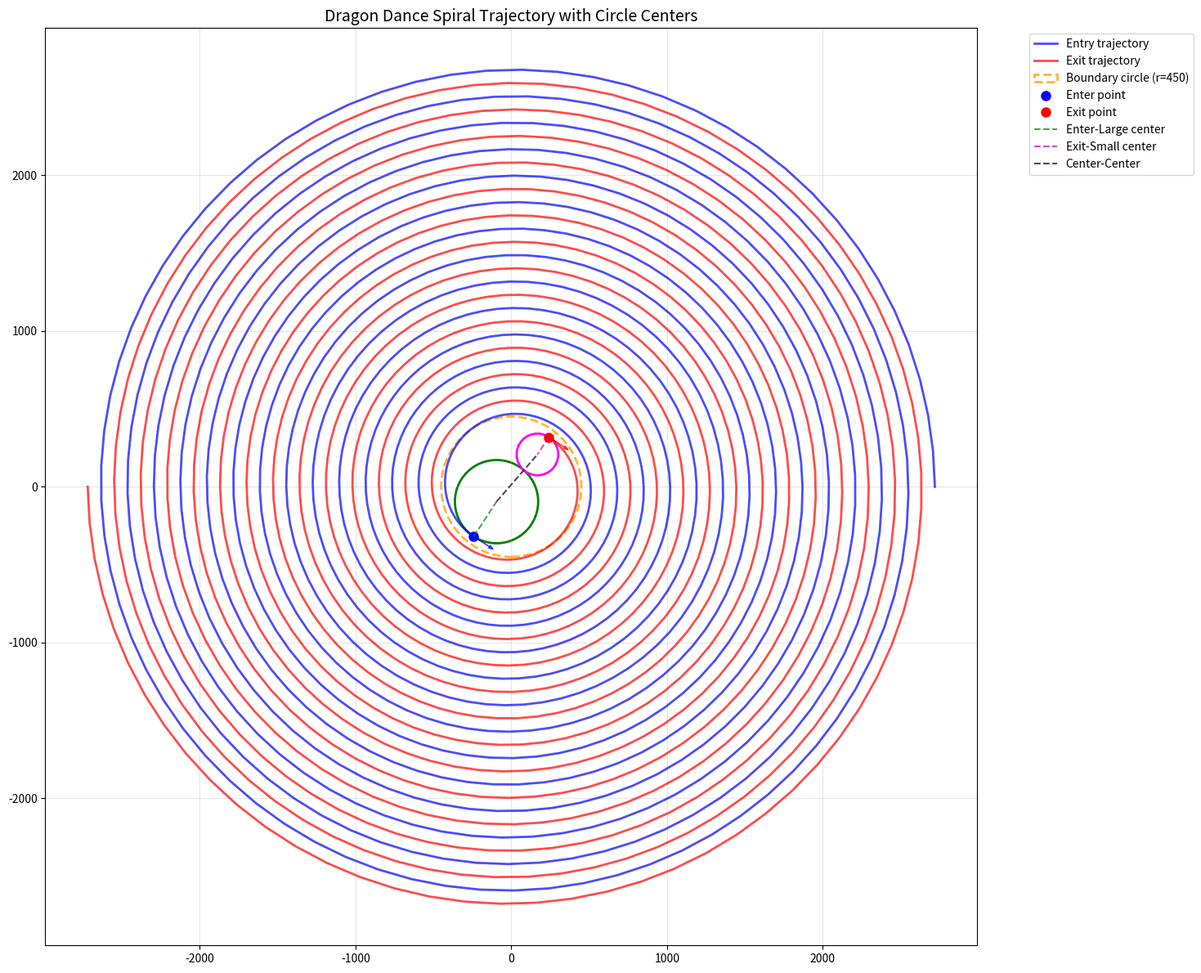

The matplotlib source for this figure:
import numpy as np
from math import sin, cos, atan2, sqrt, pi
import sympy as sp
from sympy import sqrt as sp_sqrt
from scipy.optimize import fsolve
import matplotlib.pyplot as plt


class Uturn_system:
    def __init__(self, r_enter_point, r_exit_point, a, b, r_circle=450):
        self.r_circle = r_circle
        self.a = a
        self.b = b
        self.enter_point = Uturn_point(
            r_enter_point, on_entry_trajectory=True, a=self.a, b=self.b)
        self.exit_point = Uturn_point(
            r_exit_point, on_exit_trajectory=True, a=self.a, b=self.b)
        self.circle_point_enter = Uturn_point(
            r_circle, on_entry_trajectory=True, a=self.a, b=self.b)
        self.circle_exit_enter = Uturn_point(
            r_circle, on_exit_trajectory=True, a=self.a, b=self.b)

    def get_distance_twopoint(self, point1, point2):
        return sp_sqrt((point1.x - point2.x)**2 + (point1.y - point2.y)**2)

    def solve_numerical(self):
        """数值求解方法"""
        def equations(vars):
            r_r_val, r_2r_val, theta_2r_val, theta_r_val = vars

            center_circle_2r = Uturn_point(r_2r_val, theta_2r_val)
            center_circle_r = Uturn_point(r_r_val, theta_r_val)
            x_2r = center_circle_2r.x
            y_2r = center_circle_2r.y
            x_r = center_circle_r.x
            y_r = center_circle_r.y

            # 距离约束
            dist_2r_enter = sqrt((x_2r - self.enter_point.x)
                                 ** 2 + (y_2r - self.enter_point.y)**2)
            dist_r_exit = sqrt((x_r - self.exit_point.x) **
                               2 + (y_r - self.exit_point.y)**2)
            dist_r_2r = sqrt((x_2r - x_r)**2 + (y_2r - y_r)**2)

            eq1 = dist_2r_enter - 2 * dist_r_exit
            eq2 = dist_r_2r - 3 * dist_r_exit

            # 切线垂直约束
            vec_2r_enter = np.array(
                [x_2r - self.enter_point.x, y_2r - self.enter_point.y])
            tangent_enter = np.array([1, self.enter_point.tangent])
            eq3 = np.dot(vec_2r_enter, tangent_enter)

            vec_r_exit = np.array(
                [x_r - self.exit_point.x, y_r - self.exit_point.y])
            tangent_exit = np.array([1, self.exit_point.tangent])
            eq4 = np.dot(vec_r_exit, tangent_exit)

            return [eq1, eq2, eq3, eq4]

        guess = [200, 100, 0, pi]
        solution = fsolve(equations, guess, xtol=1e-12, maxfev=5000)
        residual = equations(solution)
        error = sum(abs(r) for r in residual)

        print(f"  解: r_r={solution[0]:.3f}, r_2r={solution[1]:.3f}, "
              f"θ_2r={solution[2]:.3f}, θ_r={solution[3]:.3f}")
        print(f"\n解误差: {error:.2e}")
        return {
            'r_r': solution[0],
            'r_2r': solution[1],
            'theta_2r': solution[2],
            'theta_r': solution[3],
            'residual_error': error
        }

    def visualize(self, solution):
        """可视化几何元素"""
        fig, ax = plt.subplots(1, 1, figsize=(14, 12))

        # 螺旋轨迹 - 从theta=0开始到恰好经过enter和exit点
        # 对于进入轨迹: r = a + b*theta, 计算enter点对应的theta值
        # 对于退出轨迹: r = a + b*(theta+pi), 计算exit点对应的theta值
        theta_max_entry = self.enter_point.theta
        theta_max_exit = self.exit_point.theta
        theta_range_entry = np.linspace(0, theta_max_entry, 1000)
        theta_range_exit = np.linspace(-pi, theta_max_exit, 1000)
        r_entry = self.a + self.b * theta_range_entry
        r_exit = self.a + self.b * (theta_range_exit + pi)

        x_entry = r_entry * np.cos(theta_range_entry)
        y_entry = r_entry * np.sin(theta_range_entry)
        x_exit = r_exit * np.cos(theta_range_exit)
        y_exit = r_exit * np.sin(theta_range_exit)

        # 绘制螺旋线
        ax.plot(x_entry, y_entry, 'b-', linewidth=2,
                alpha=0.7, label='Entry trajectory')
        ax.plot(x_exit, y_exit, 'r-', linewidth=2,
                alpha=0.7, label='Exit trajectory')

        # 绘制r_circle圆圈
        boundary_circle = plt.Circle((0, 0), self.r_circle,
                                     fill=False, color='orange', linewidth=2,
                                     linestyle='--', alpha=0.8, label=f'Boundary circle (r={self.r_circle})')
        ax.add_patch(boundary_circle)

        # 标记关键点
        ax.plot(self.enter_point.x, self.enter_point.y,
                'bo', markersize=8, label='Enter point')
        ax.plot(self.exit_point.x, self.exit_point.y,
                'ro', markersize=8, label='Exit point')

        r_r = solution['r_r']
        r_2r = solution['r_2r']
        theta_2r = solution['theta_2r']
        theta_r = solution['theta_r']
        x_2r = r_2r * cos(theta_2r)
        y_2r = r_2r * sin(theta_2r)
        x_r = r_r * cos(theta_r)
        y_r = r_r * sin(theta_r)
        dist_2r_enter = sqrt((x_2r - self.enter_point.x)
                             ** 2 + (y_2r - self.enter_point.y)**2)
        dist_r_exit = sqrt((x_r - self.exit_point.x) **
                           2 + (y_r - self.exit_point.y)**2)

        center_2r_x = r_2r * cos(theta_2r)
        center_2r_y = r_2r * sin(theta_2r)
        center_r_x = r_r * cos(theta_r)
        center_r_y = r_r * sin(theta_r)

        circle_2r = plt.Circle((center_2r_x, center_2r_y),
                               dist_2r_enter, fill=False, color='green', linewidth=2)
        circle_r = plt.Circle((center_r_x, center_r_y),
                              dist_r_exit, fill=False, color='magenta', linewidth=2)
        ax.add_patch(circle_2r)
        ax.add_patch(circle_r)

        ax.plot([self.enter_point.x, center_2r_x], [self.enter_point.y,
                center_2r_y], 'g--', alpha=0.7, label='Enter-Large center')
        ax.plot([self.exit_point.x, center_r_x], [self.exit_point.y,
                center_r_y], 'm--', alpha=0.7, label='Exit-Small center')
        ax.plot([center_2r_x, center_r_x], [center_2r_y, center_r_y],
                'k--', alpha=0.7, label='Center-Center')

        if hasattr(self.enter_point, 'tangent'):
            tangent_scale = 100
            ax.arrow(self.enter_point.x, self.enter_point.y,
                     tangent_scale, tangent_scale * self.enter_point.tangent,
                     head_width=20, head_length=30, fc='blue', ec='blue', alpha=0.7)
        if hasattr(self.exit_point, 'tangent'):
            tangent_scale = 100
            ax.arrow(self.exit_point.x, self.exit_point.y,
                     tangent_scale, tangent_scale * self.exit_point.tangent,
                     head_width=20, head_length=30, fc='red', ec='red', alpha=0.7)

        ax.set_aspect('equal')
        ax.grid(True, alpha=0.3)
        ax.legend(bbox_to_anchor=(1.05, 1), loc='upper left')
        ax.set_title(
            'Dragon Dance Spiral Trajectory with Circle Centers', fontsize=14)
        plt.tight_layout()
        plt.show()


class Uturn_point:
    def __init__(self, r=None, theta=None,
                 on_entry_trajectory=False, on_exit_trajectory=False,
                 a=None, b=None):
        self.a = a
        self.b = b
        self.r = r
        self.theta = theta
        self.on_entry_trajectory = on_entry_trajectory
        self.on_exit_trajectory = on_exit_trajectory
        if on_entry_trajectory:
            self.feedback_entry_trajectory()
        if on_exit_trajectory:
            self.feedback_exit_trajectory()
        if self.r is not None and self.theta is not None:
            self.x = self.r * cos(self.theta)
            self.y = self.r * sin(self.theta)
        self.get_vector()

    def feedback_entry_trajectory(self):
        """Formula: r = a + b * theta"""
        if self.theta is None:
            self.theta = (self.r - self.a) / self.b
        elif self.r is None:
            self.r = self.a + self.b * self.theta

    def feedback_exit_trajectory(self):
        """Formula: r = a + b * (theta+pi)"""
        if self.theta is None:
            self.theta = (self.r - self.a) / self.b - pi
        elif self.r is None:
            self.r = self.a + self.b * (self.theta + pi)

    def get_vector(self):
        if self.on_entry_trajectory or self.on_exit_trajectory:
            if self.theta is not None and self.r is not None and self.b is not None:
                self.tangent = (sin(self.theta) * self.b + cos(self.theta) *
                                self.r) / (cos(self.theta) * self.b - sin(self.theta) * self.r)


def main():
    system = Uturn_system(
        r_enter_point=400,
        r_exit_point=400,
        a=16*170,
        b=-170/(2*pi)
    )

    print("开始求解...")
    solution = system.solve_numerical()
    print("数值求解结果：")
    for key, value in solution.items():
        print(f"{key}: {value:.6f}")

    print("\n=== 开始绘制可视化图形 ===")
    system.visualize(solution)


if __name__ == "__main__":
    main()
